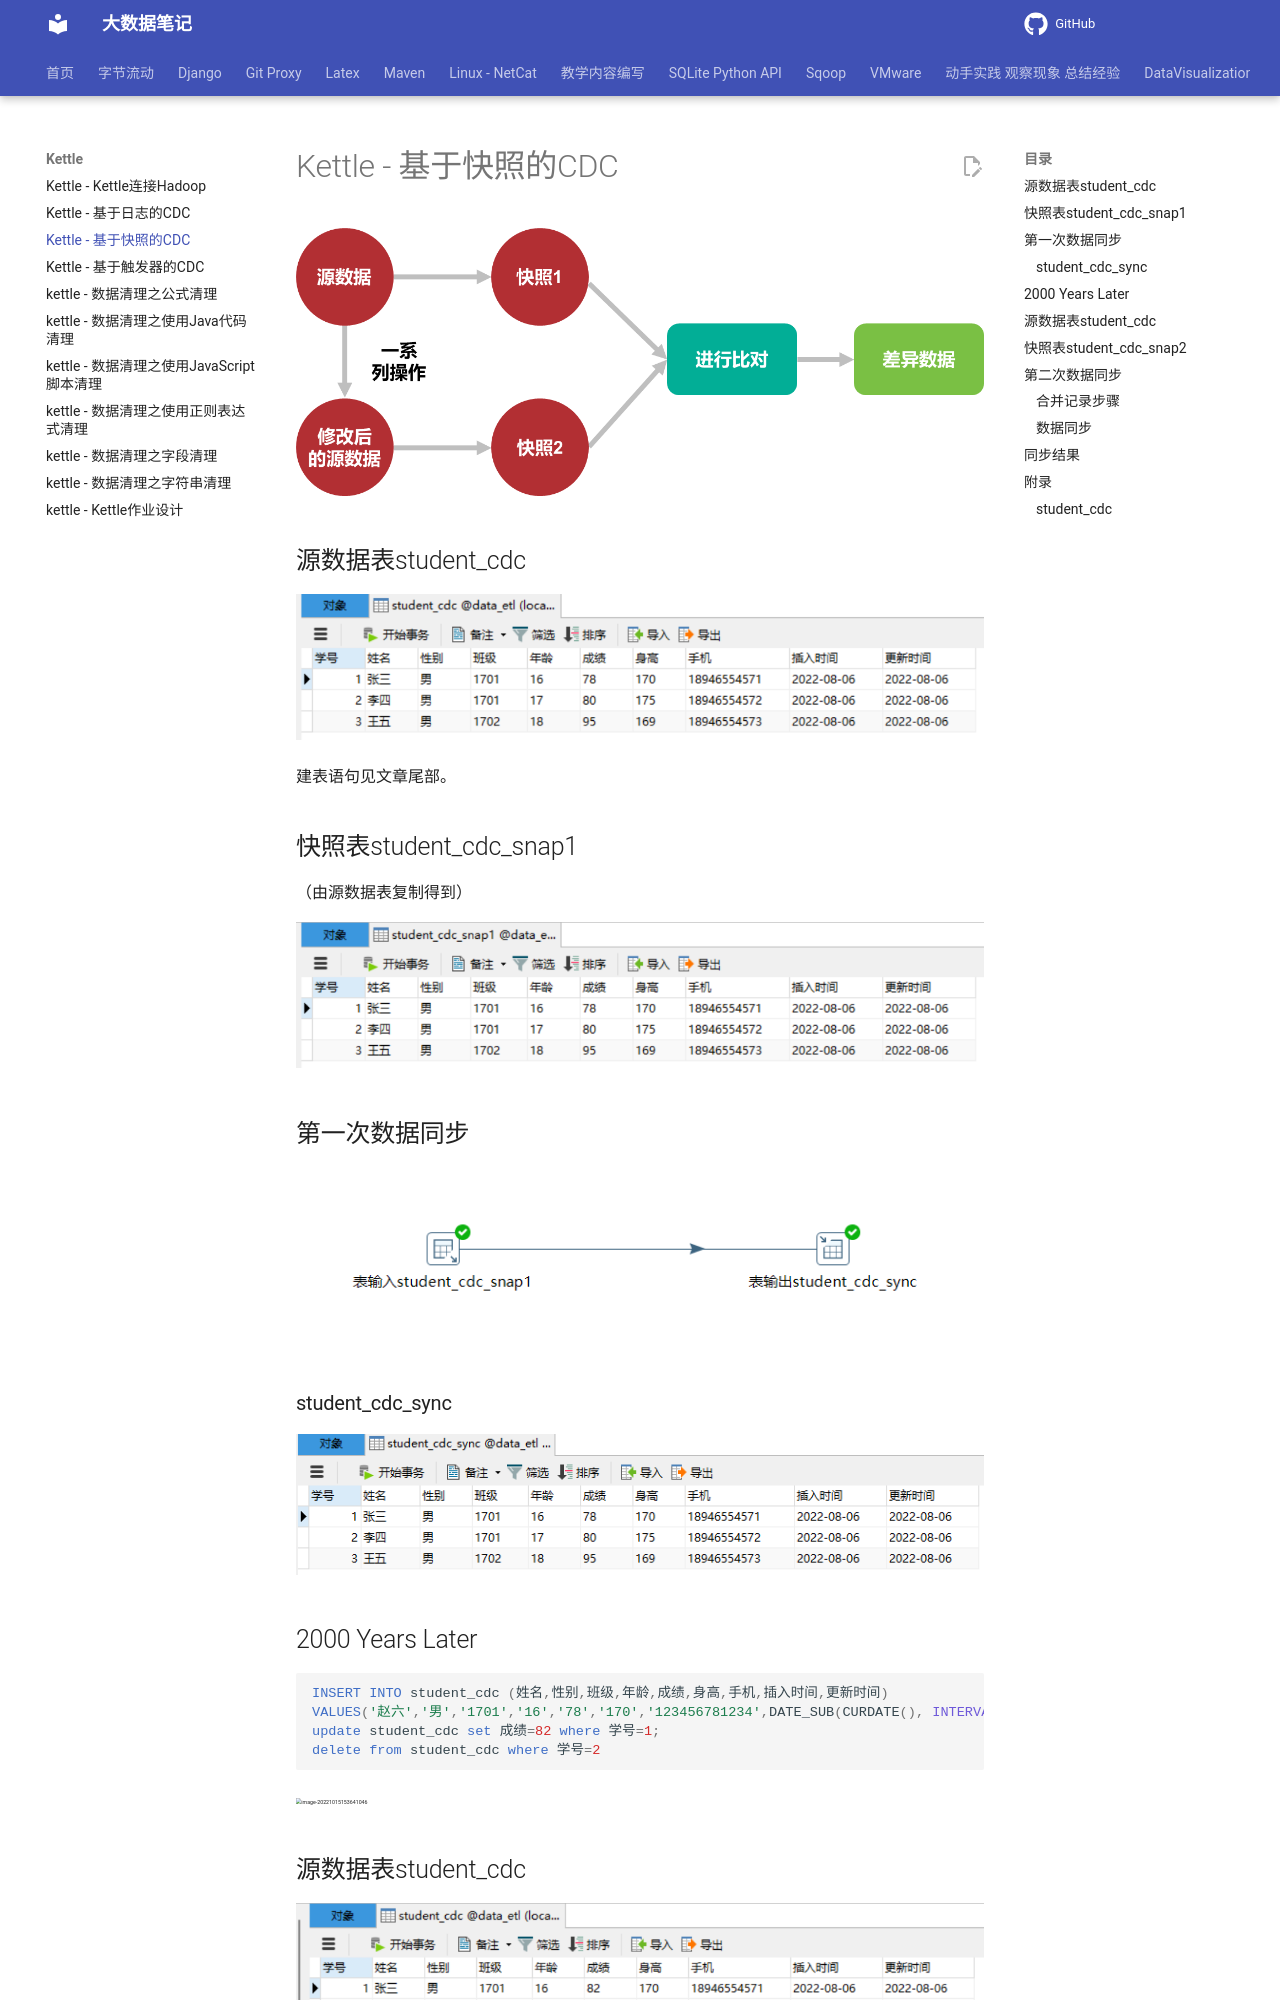

repository: QingYuanQu/studybigdata · page: Kettle/Kettle_CDC_Snapshot/index.html · generator: mkdocs

---
title: Kettle - 基于快照的CDC
date: 2022-10-15 18:11:26
categories:
- Kettle

---

# Kettle - 基于快照的CDC

![image-20221015153258072](img/Kettle_CDC_Snapshot/image-20221015153258072.png)



## 源数据表student_cdc

![image-20221015154111263](img/Kettle_CDC_Snapshot/image-20221015154111263.png)

建表语句见文章尾部。

## 快照表student_cdc_snap1

（由源数据表复制得到）

![image-20221015154148737](img/Kettle_CDC_Snapshot/image-20221015154148737.png)

## 第一次数据同步

![image-20221015162355789](img/Kettle_CDC_Snapshot/image-20221015162355789.png)

### student_cdc_sync

![image-20221018101528485](img/Kettle_CDC_Snapshot/image-20221018101528485.png)

## 2000 Years Later

```sql
INSERT INTO student_cdc (姓名,性别,班级,年龄,成绩,身高,手机,插入时间,更新时间)
VALUES('赵六','男','1701','16','78','170','123456781234',DATE_SUB(CURDATE(), INTERVAL 1 DAY),DATE_SUB(CURDATE(), INTERVAL 1 DAY));
update student_cdc set 成绩=82 where 学号=1;
delete from student_cdc where 学号=2
```



<img src="img/Kettle_CDC_Snapshot/image-20221015153641046.png" alt="image-20221015153641046" style="zoom: 33%;" />
